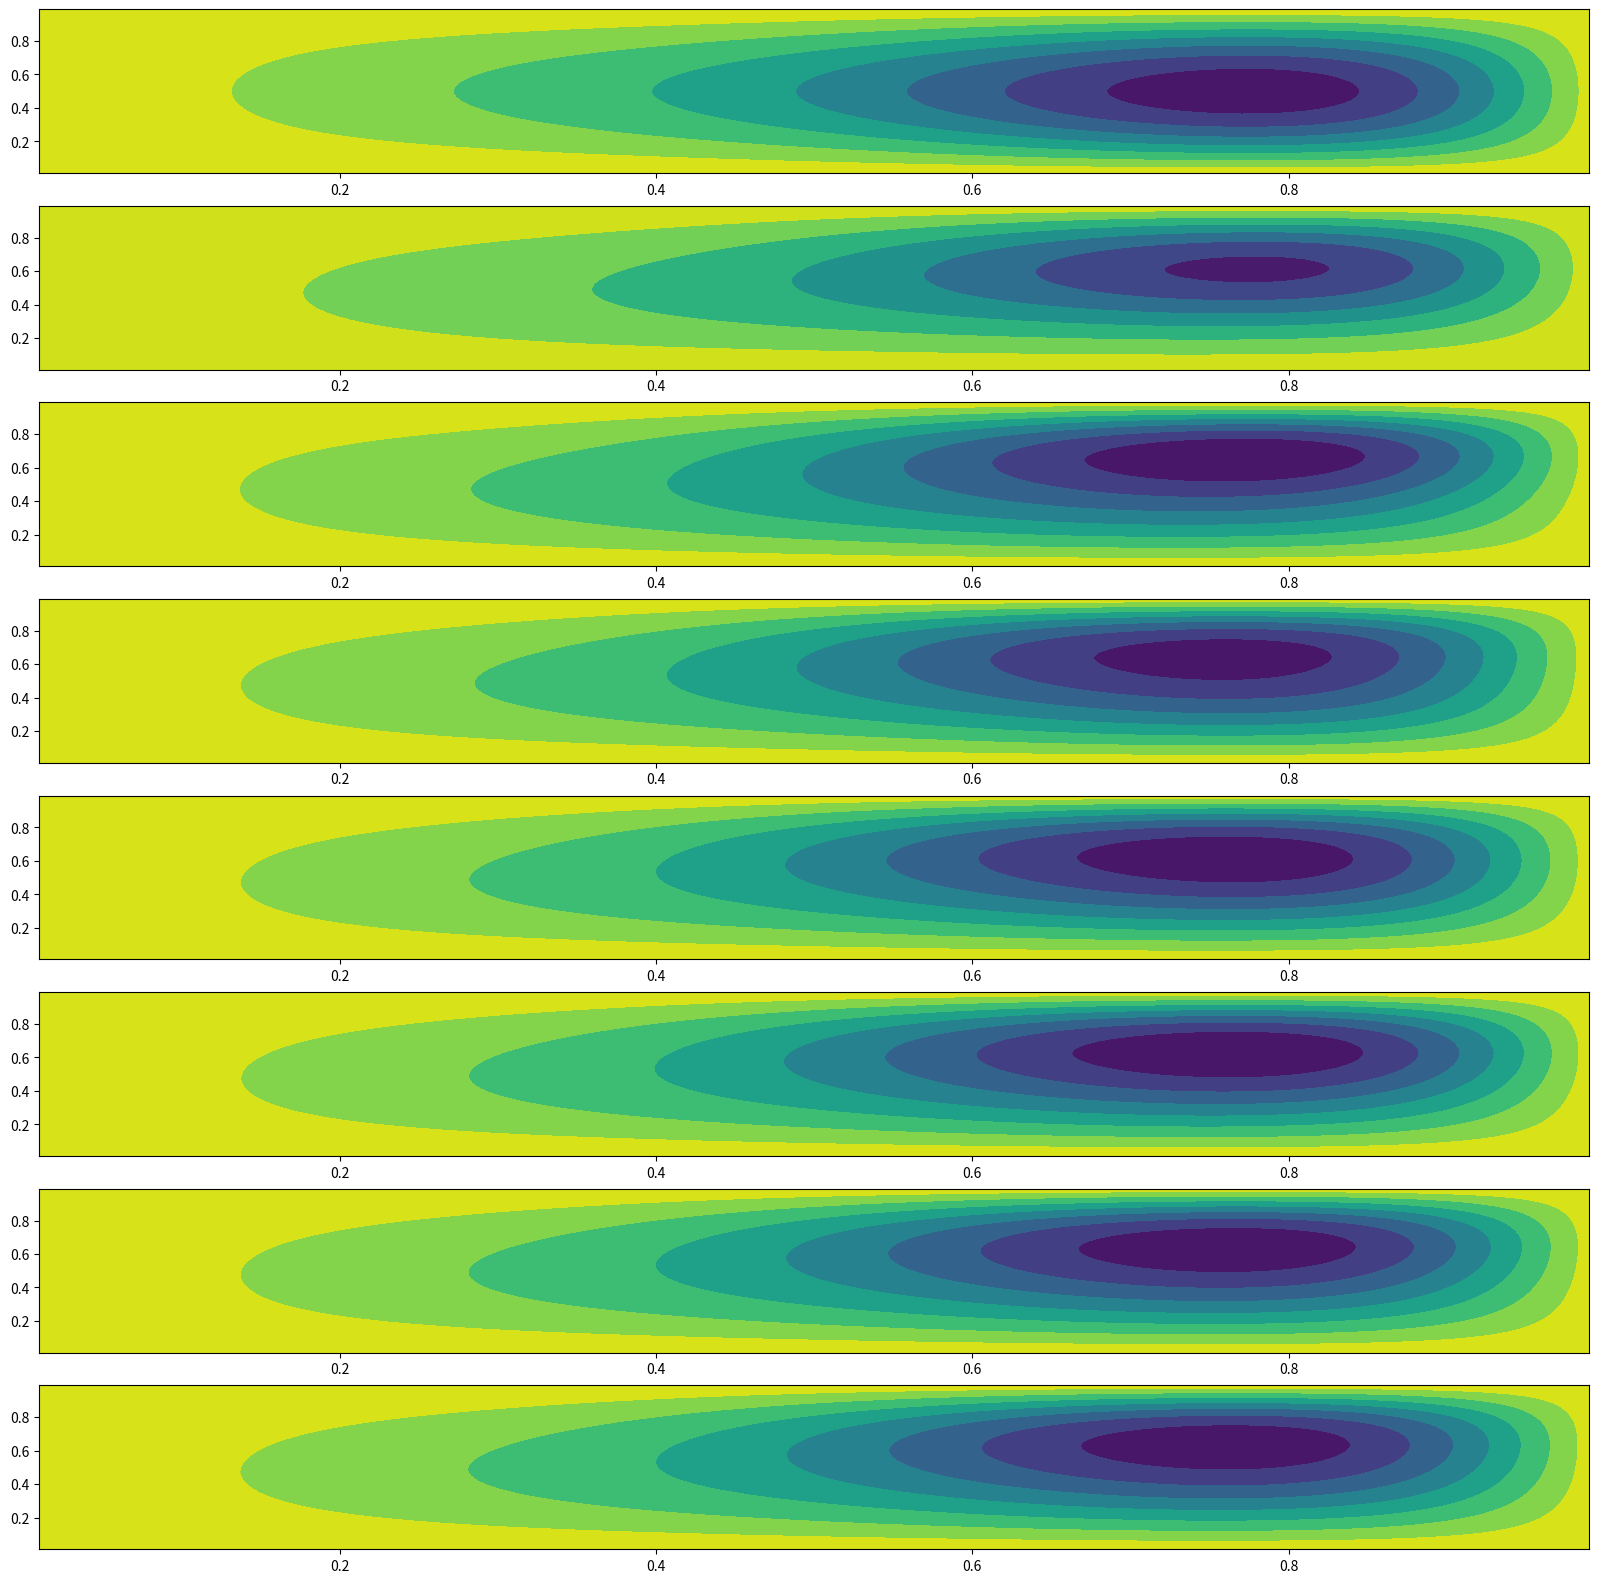
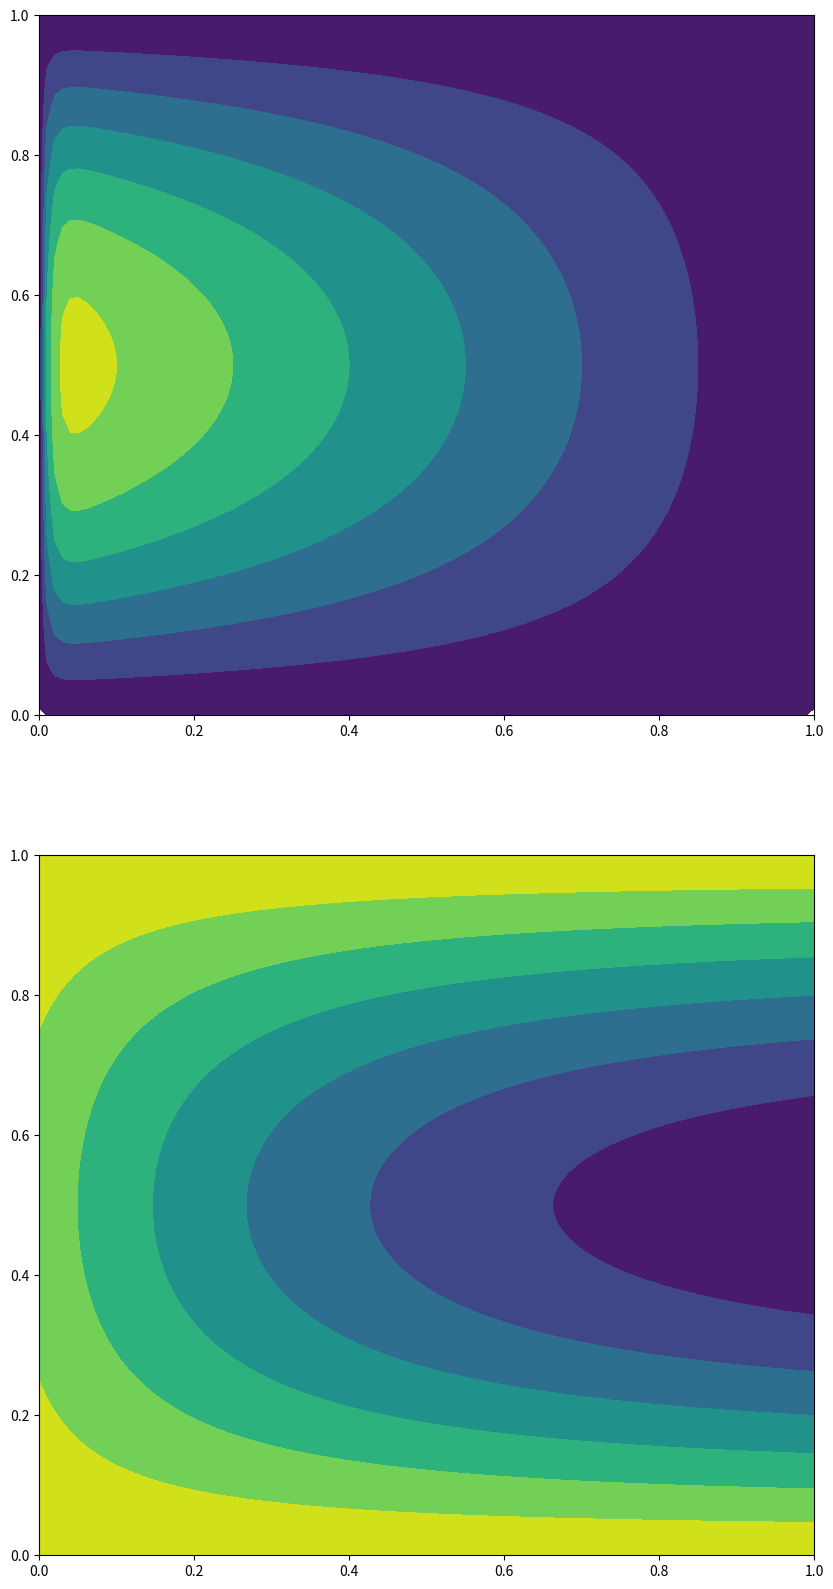

These figures' Python source, in order:
#!/usr/bin/env python
# coding: utf-8

# In[1]:


import numpy as np
import matplotlib.pyplot as plt 
import scipy.sparse as sp
from scipy.sparse.linalg import spsolve
#from scipy.sparse.linalg import eigs

def laplacian2D(N):
    diag=np.ones([N*N])
    mat=sp.spdiags([diag,-2*diag,diag],[-1,0,1],N,N)
    I=sp.eye(N)
    return sp.kron(I,mat,format='csr')+sp.kron(mat,I)


def ddx2D(N):
    diag=np.ones([N*N])
    mat=sp.spdiags([-diag,0*diag,diag],[-1,0,1],N,N)
    I=sp.eye(N)
    return sp.kron(I,mat,format='csr')

def ddy2D(N):
    diag=np.ones([N*N])
    mat=sp.spdiags([-diag,0*diag,diag],[-1,0,1],N,N)
    I=sp.eye(N)
    return sp.kron(mat,I)



N = 100
dx = 1/N
x = np.linspace(dx,1-dx,N-1)
y = np.linspace(dx,1-dx,N-1)
x, y = np.meshgrid(x,y)
pi = np.pi

  
lap = laplacian2D(N-1)/dx**2
ddx = ddx2D(N-1)/(2*dx)
ddy = ddy2D(N-1)/(2*dx)
#lap = lap.toarray()

r = 0.1
beta = 1
nu = 0.001

A = r * lap + beta * ddx
B = - nu * lap.dot(lap) - beta * ddx
f = 0.005*np.sin(pi*y)
f_long = np.reshape(f,(N-1)**2)

niter=8
fig, ax = plt.subplots(niter, figsize = (20, 20))

psi_long = np.zeros((N-1)**2)
for i in range(niter):
    q_long = lap.dot(psi_long)
    q_long_x = ddx.dot(q_long)
    q_long_y = ddy.dot(q_long)
    psi_long_x = ddx.dot(psi_long)
    psi_long_y = ddy.dot(psi_long)
    rhs_long = f_long - (psi_long_x*q_long_y - psi_long_y*q_long_x)
    
    
    #psi_long = spsolve(A,rhs_long)
    psi_long = spsolve(B,rhs_long)
    
    psi = np.reshape(psi_long,(N-1,N-1)) 
    ax[i].contourf(x,y,psi)
 




# psi = np.sin(5*pi*x)*np.sin(3*pi*y)


# psi_long = np.reshape(psi,((N-1)**2,1))

# #q_long = lap.dot(psi_long)
# q_long = ddy.dot(psi_long)

# q = np.reshape(q_long,(N-1,N-1))

# fig, ax = plt.subplots(2)

# ax[0].contourf(x,y,psi)
# ax[1].contourf(x,y,q)

#print(np.max(q)/pi)

#print(lap.toarray())
#vals, vecs = eigs(lap,k=(N-1)**2)
#print(vals)
#print(vecs)


# In[8]:


epsilon = 0.01 
A = 1
C_1 = 4
C_2 = 5

def psi_approx(x, y):
    return (1 - x - np.exp(-x/epsilon)) * A * np.sin(np.pi * y)

def psi_exact(x, y):
    return np.sin(np.pi * y) * (C_1 * np.exp((-1 + np.sqrt(1 + 4 * epsilon**2 * np.pi**2))*x) + C_2 * np.exp((-1 - np.sqrt(1 + 4 * epsilon**2 * np.pi**2))*x) - A/(np.pi**2*epsilon))
    
N = 100
x = np.linspace(0,1,N)
y = np.linspace(0,1,N)
x, y = np.meshgrid(x,y)

Psi_approx = psi_approx(x, y)
Psi_exact = psi_exact(x, y)

print(Psi_exact.shape)

fig, ax = plt.subplots(2, figsize = (10, 20))
ax[0].contourf(x, y, Psi_approx)
ax[1].contourf(x, y, Psi_exact)

plt.show()


# In[ ]:




